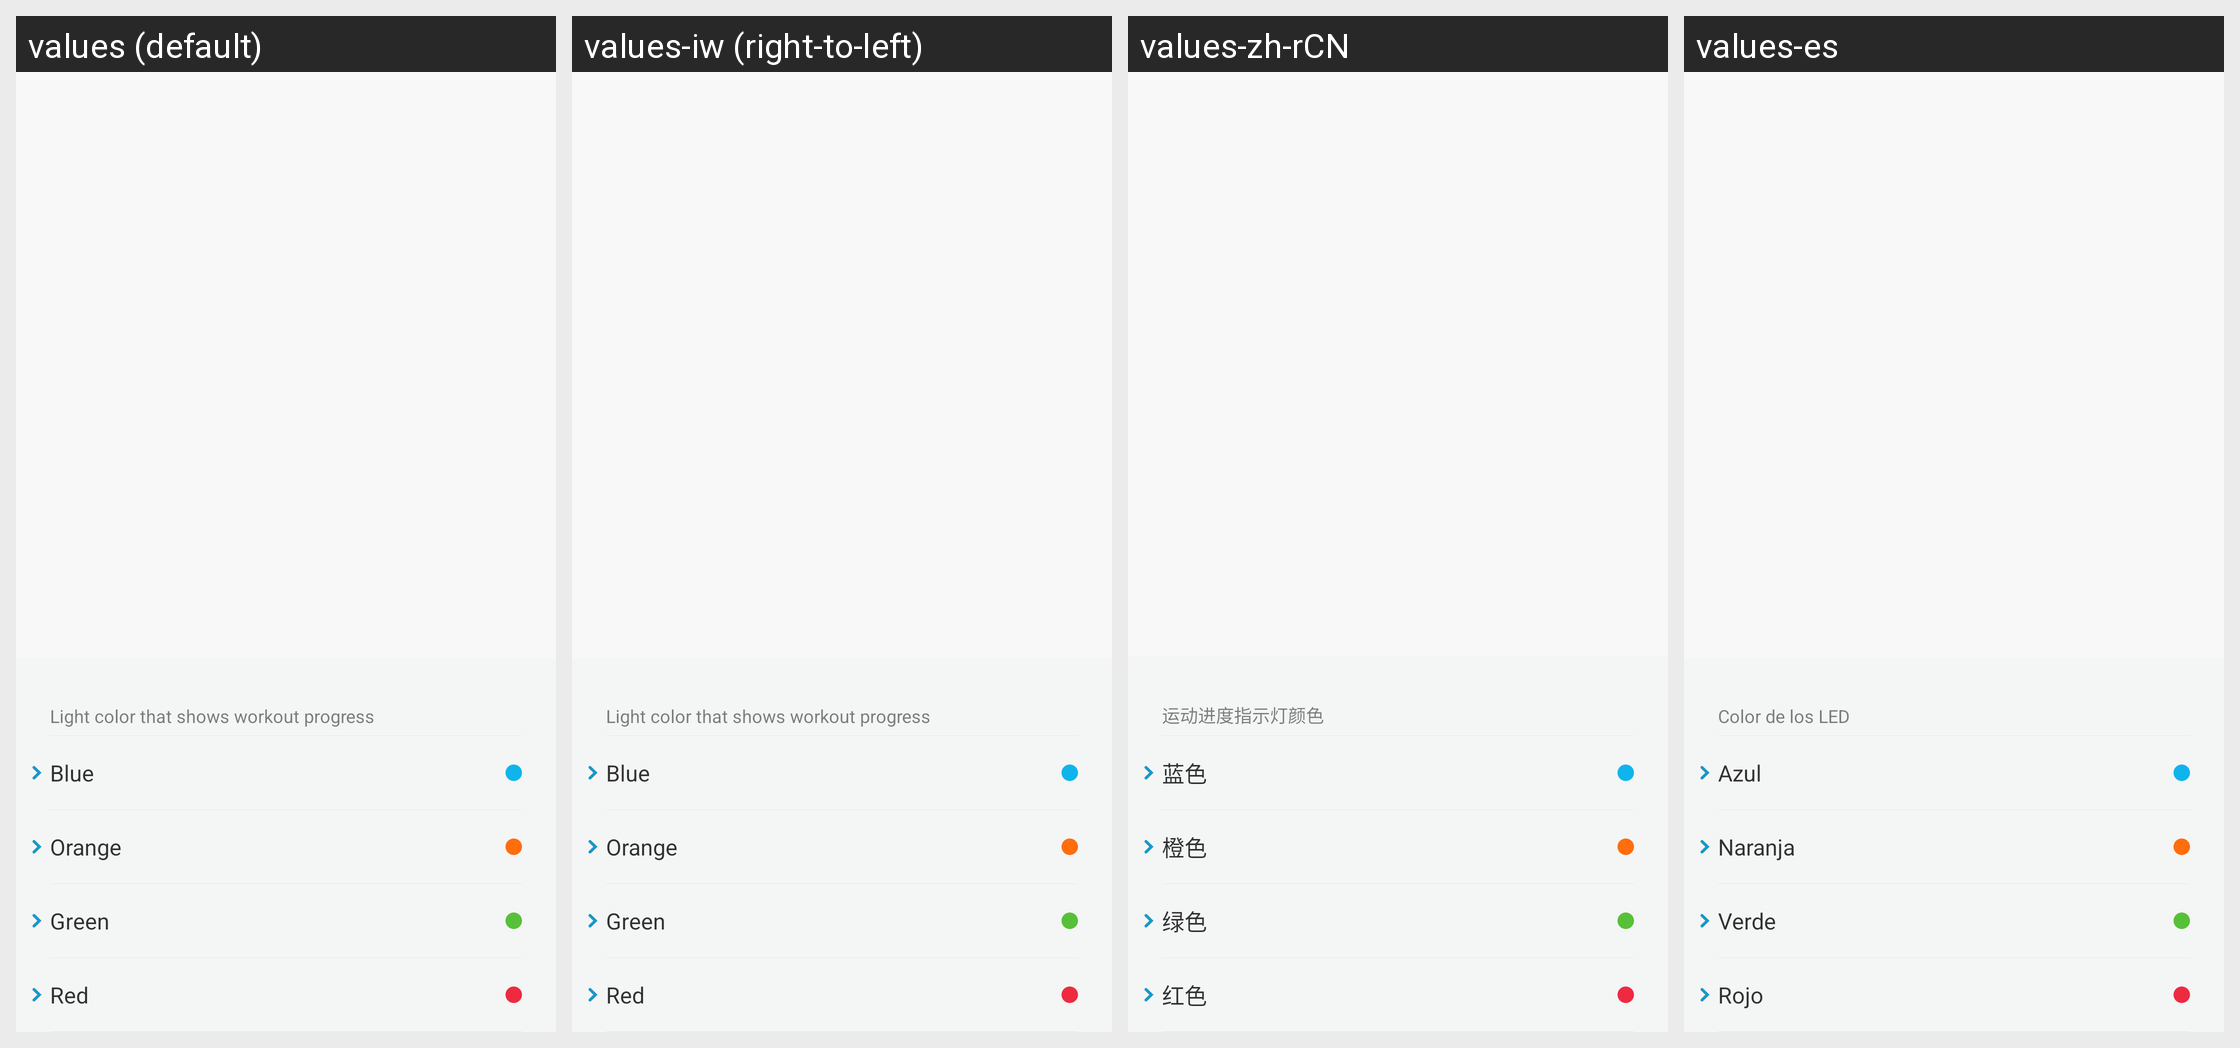

The same Android screen rendered under several of its app's locales, left to right. List the strings drawn on it with the default value and each locale's translation.
Android screen res/layout/fragment_person_info_set_light_color.xml rendered under 4 locales, left to right: values (default), values-iw (right-to-left), values-zh-rCN, values-es. Device: Nexus 5 (rendered at 1080×1920; each locale shown at half size, 540×960, under a caption strip naming it); theme AppTheme.
Other locales in the repository, not shown: values-bn-rIN, values-de, values-fi, values-fr, values-hi, values-in, values-it, values-kn-rIN, values-ko, values-ml-rIN, values-ms-rMY, values-nl, values-pl, values-pt, values-pt-rBR, values-ro, values-ru, values-ta-rIN, values-te-rIN, values-th, values-tr, values-vi, values-zh, values-zh-rHK, values-zh-rTW.
Strings drawn on this screen, with the default value and each locale's value (text and hints the layout hard-codes, and strings that could not be matched under every locale, appear in the picture but are not listed):

blue
  values: Blue
  values-iw: Blue  [not translated; the default value is used]
  values-zh-rCN: 蓝色
  values-es: Azul

orange
  values: Orange
  values-iw: Orange  [not translated; the default value is used]
  values-zh-rCN: 橙色
  values-es: Naranja

green
  values: Green
  values-iw: Green  [not translated; the default value is used]
  values-zh-rCN: 绿色
  values-es: Verde

red
  values: Red
  values-iw: Red  [not translated; the default value is used]
  values-zh-rCN: 红色
  values-es: Rojo
